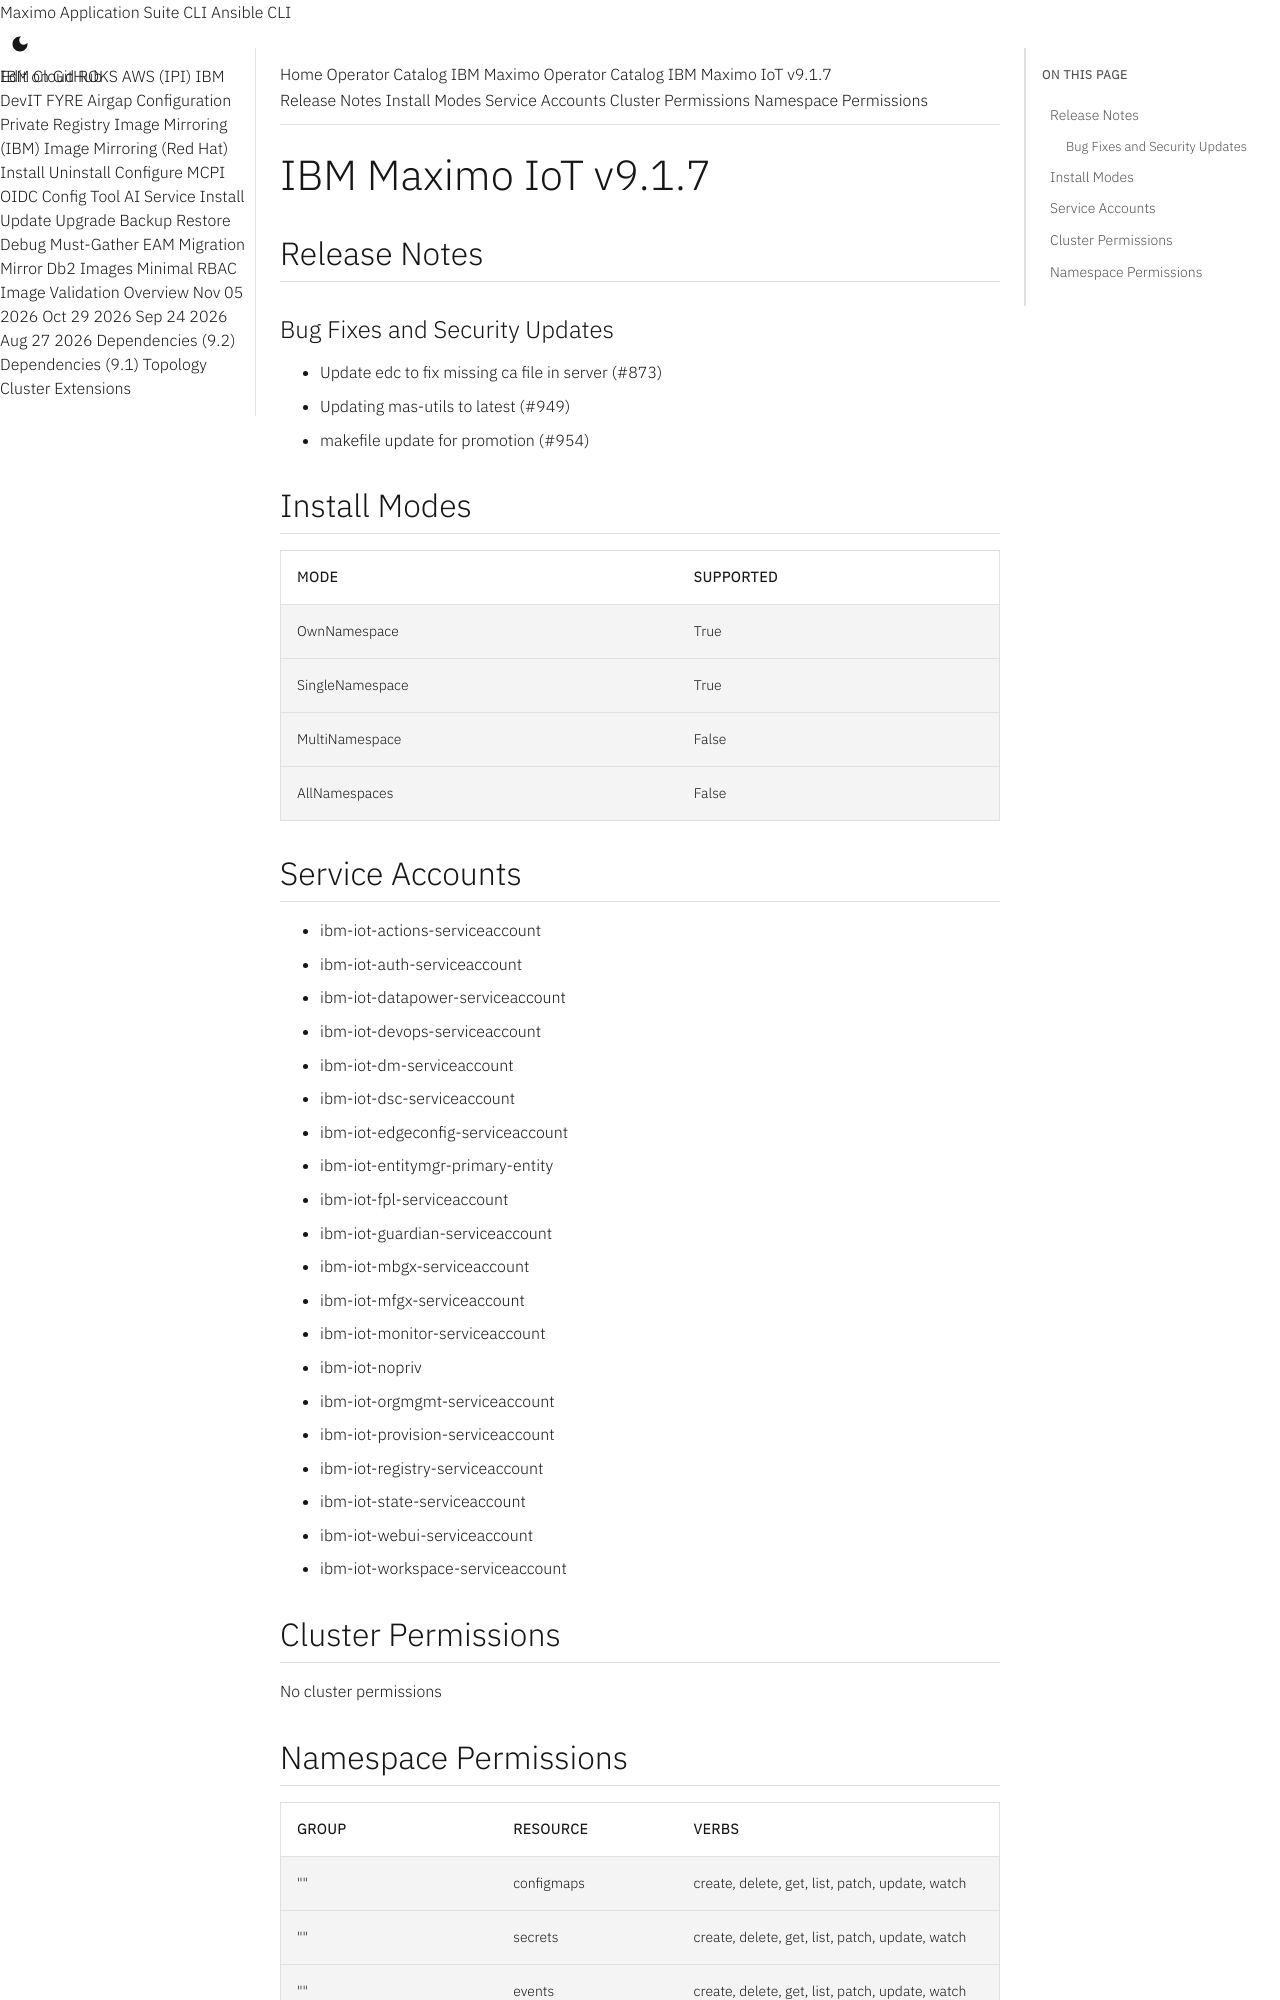

repository: ibm-mas/cli · page: catalogs/packages/ibm-mas-iot/9.1.7/index.html · generator: mkdocs

extra_breadcrumb_title_1: Operator Catalog
extra_breadcrumb_title_2: IBM Maximo Operator Catalog
extra_breadcrumb_url_2: ../../../
nav_title: Operator Catalog

IBM Maximo IoT v9.1.7
================================================================================

Release Notes
--------------------------------------------------------------------------------
### Bug Fixes and Security Updates
- Update edc to fix missing ca file in server (#873)
- Updating mas-utils to latest (#949)
- makefile update for promotion (#954)

Install Modes
--------------------------------------------------------------------------------
| Mode                 | Supported |
| :------------------- | :-------- |
| OwnNamespace         | True      |
| SingleNamespace      | True      |
| MultiNamespace       | False     |
| AllNamespaces        | False     |

Service Accounts
--------------------------------------------------------------------------------
- ibm-iot-actions-serviceaccount
- ibm-iot-auth-serviceaccount
- ibm-iot-datapower-serviceaccount
- ibm-iot-devops-serviceaccount
- ibm-iot-dm-serviceaccount
- ibm-iot-dsc-serviceaccount
- ibm-iot-edgeconfig-serviceaccount
- ibm-iot-entitymgr-primary-entity
- ibm-iot-fpl-serviceaccount
- ibm-iot-guardian-serviceaccount
- ibm-iot-mbgx-serviceaccount
- ibm-iot-mfgx-serviceaccount
- ibm-iot-monitor-serviceaccount
- ibm-iot-nopriv
- ibm-iot-orgmgmt-serviceaccount
- ibm-iot-provision-serviceaccount
- ibm-iot-registry-serviceaccount
- ibm-iot-state-serviceaccount
- ibm-iot-webui-serviceaccount
- ibm-iot-workspace-serviceaccount

Cluster Permissions
--------------------------------------------------------------------------------
No cluster permissions
